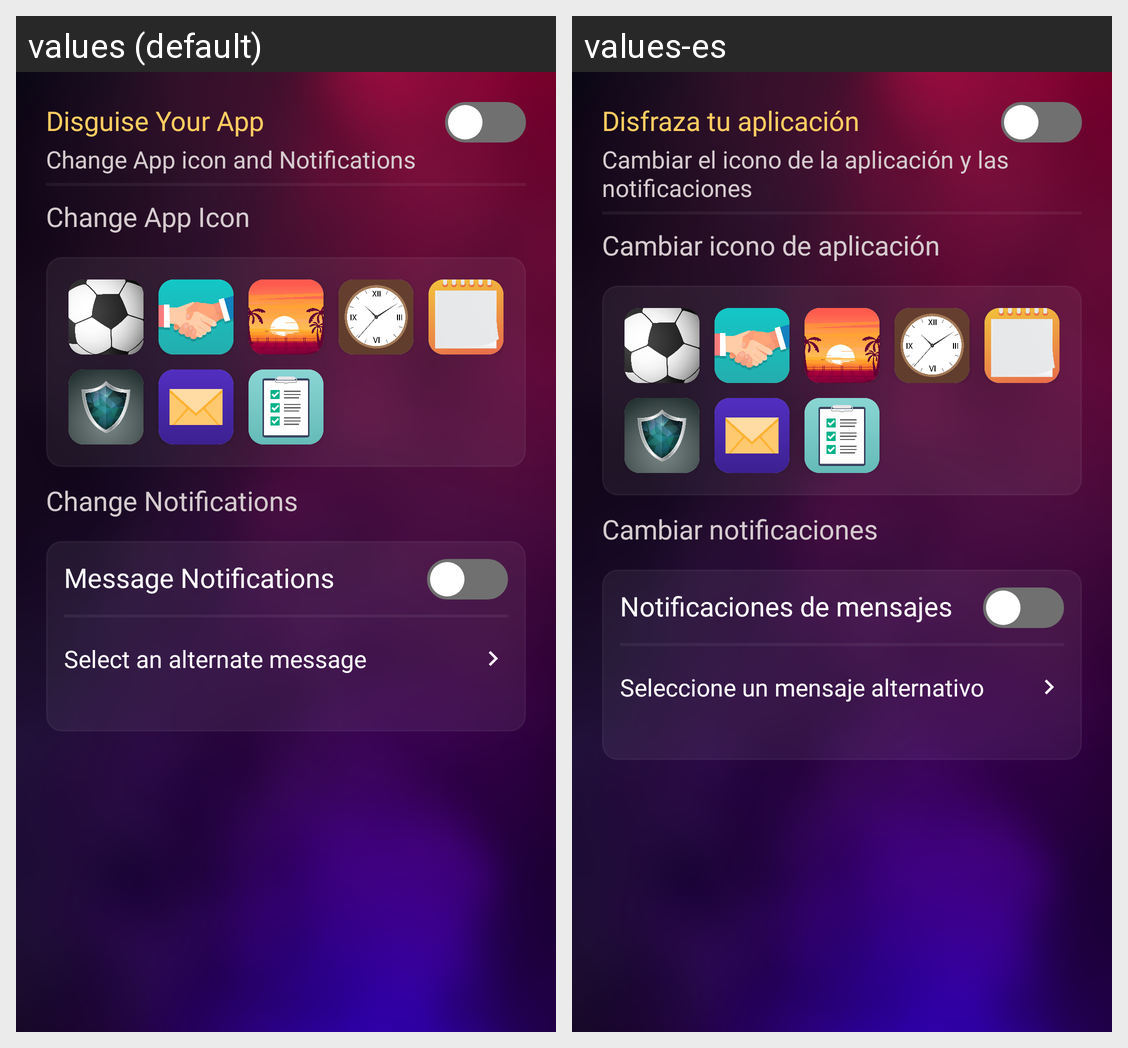

Translations of the strings shown on this Android screen, per locale in the grid:
Android screen res/layout/fragment_stleath_mode.xml rendered under 2 locales, left to right: values (default), values-es. Device: Nexus 5 (rendered at 1080×1920; each locale shown at half size, 540×960, under a caption strip naming it); theme Theme.Lg_project.
Strings drawn on this screen, with the default value and each locale's value (text and hints the layout hard-codes, and strings that could not be matched under every locale, appear in the picture but are not listed):

disguise_app
  values: Disguise Your App
  values-es: Disfraza tu aplicación

change_app_icon_notification
  values: Change App icon and Notifications
  values-es: Cambiar el icono de la aplicación y las notificaciones

change_app_icon
  values: Change App Icon
  values-es: Cambiar icono de aplicación

change_notification
  values: Change Notifications
  values-es: Cambiar notificaciones

msg_notification
  values: Message Notifications
  values-es: Notificaciones de mensajes

select_alternate_language
  values: Select an alternate message
  values-es: Seleccione un mensaje alternativo
